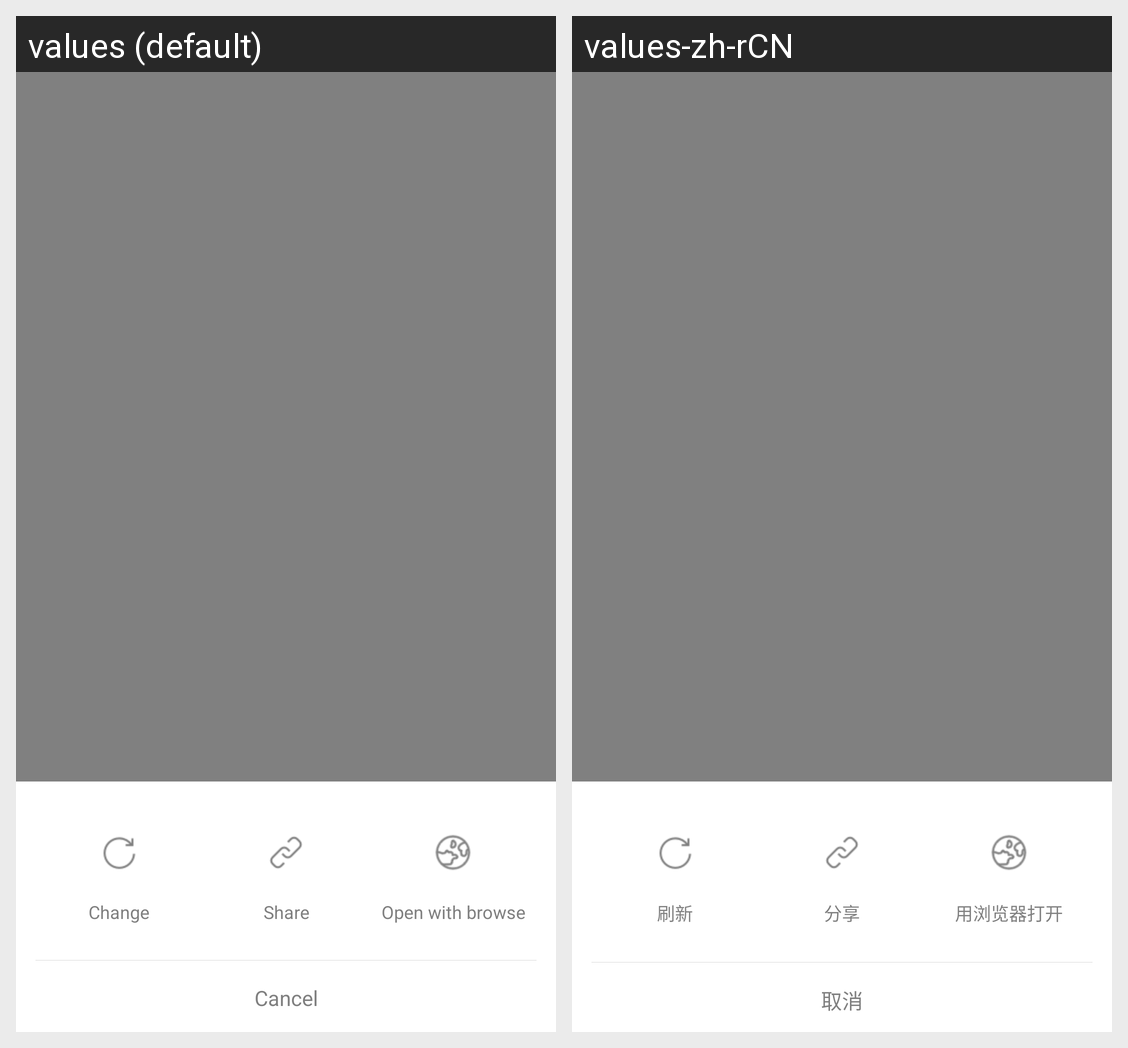

Locale-by-locale string values for the Android screen shown in this grid:
Android screen res/layout/popup_webview_more.xml rendered under 2 locales, left to right: values (default), values-zh-rCN. Device: Nexus 5 (rendered at 1080×1920; each locale shown at half size, 540×960, under a caption strip naming it); theme Theme.MaterialComponents.DayNight.NoActionBar.
Strings drawn on this screen, with the default value and each locale's value (text and hints the layout hard-codes, and strings that could not be matched under every locale, appear in the picture but are not listed):

refresh
  values: Change
  values-zh-rCN: 刷新

copy_link
  values: Share
  values-zh-rCN: 分享

open_with_browse
  values: Open with browse
  values-zh-rCN: 用浏览器打开

cancel
  values: Cancel
  values-zh-rCN: 取消
